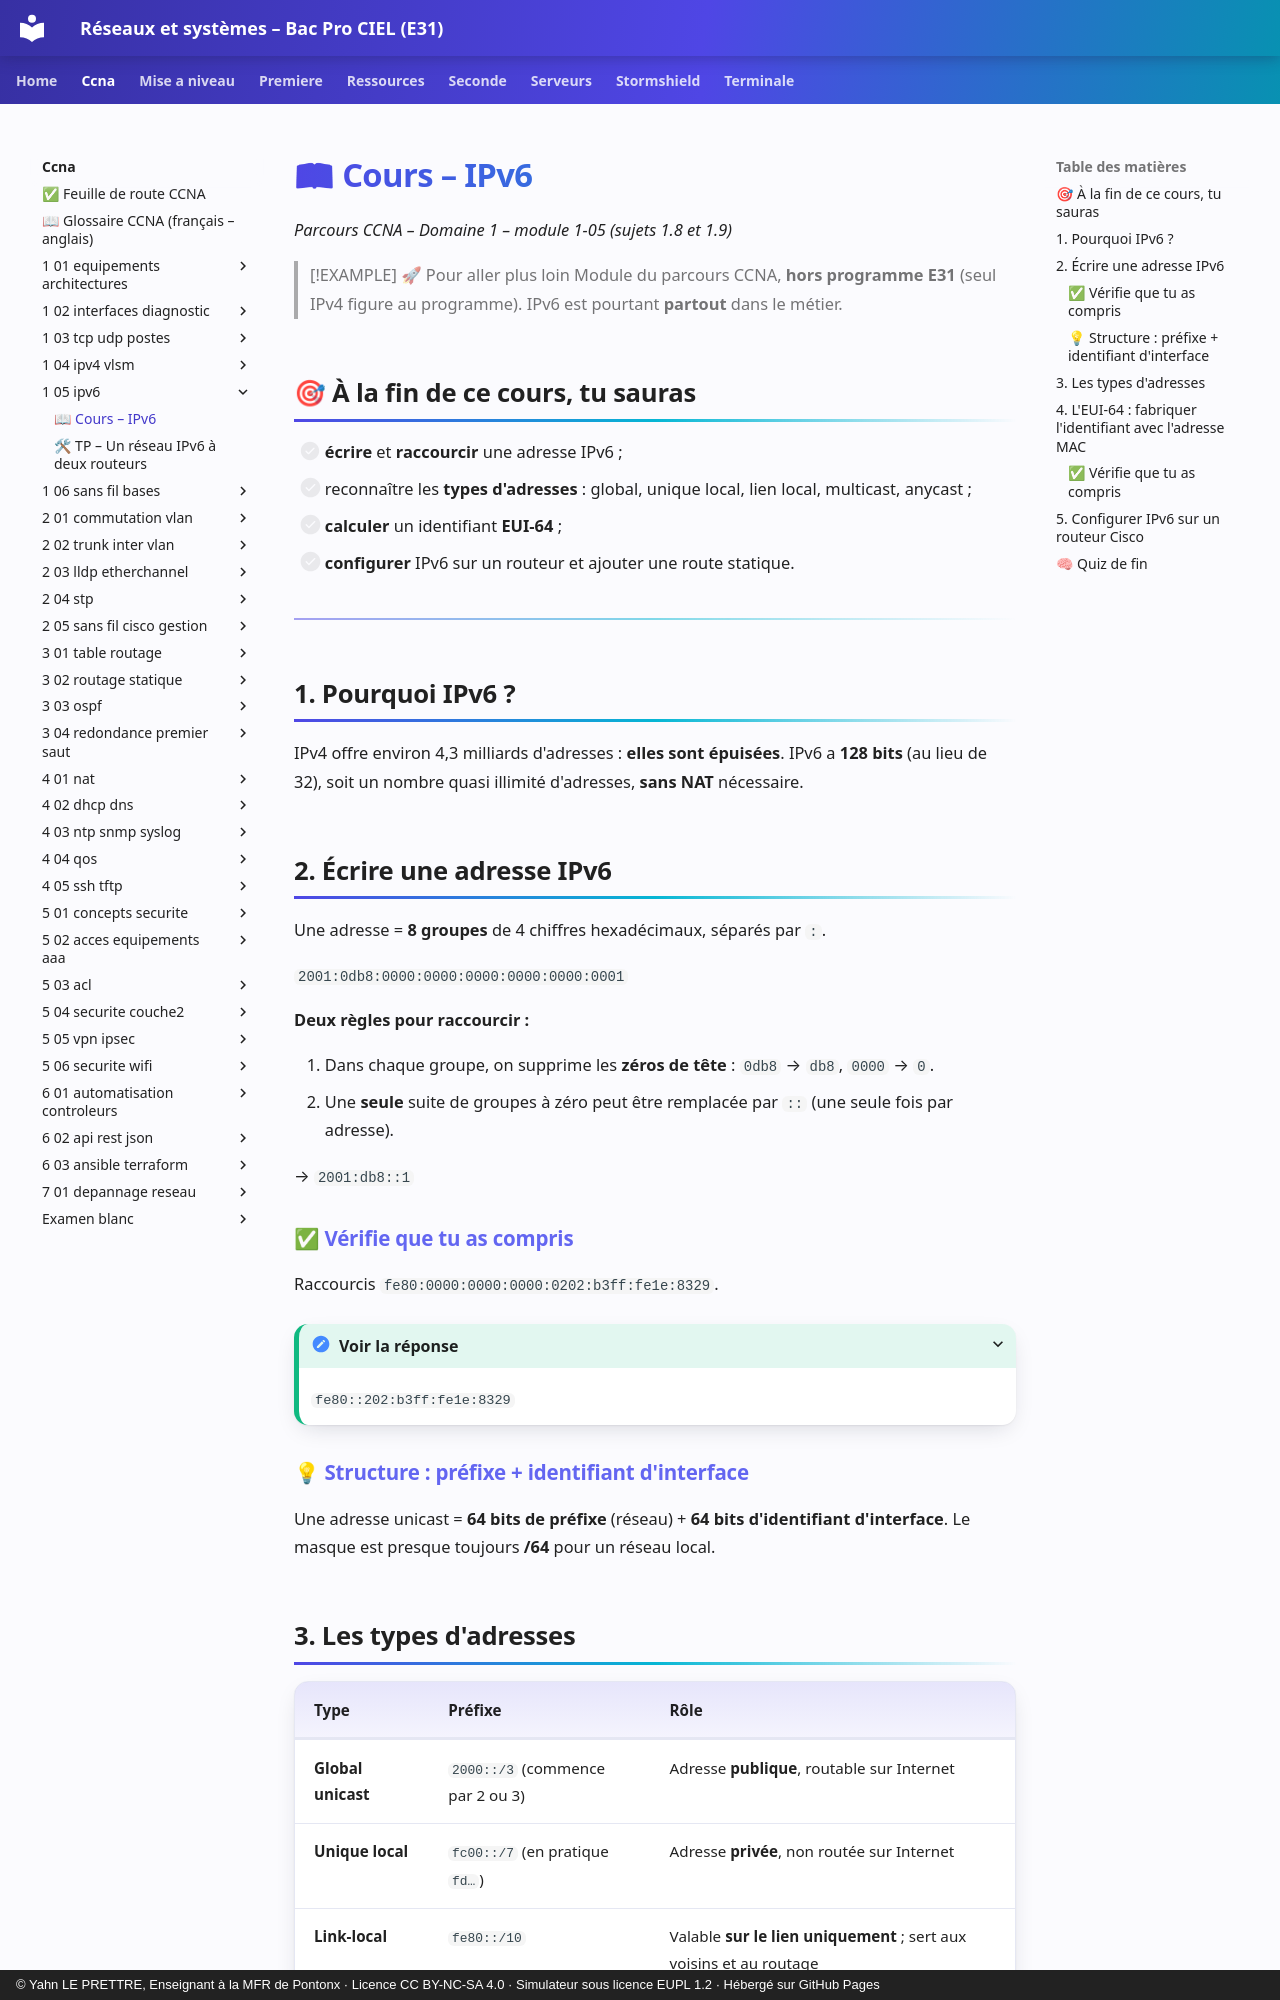

repository: YahnLP/bacprociel-reseau-systeme · page: ccna/1-05-ipv6/01-cours/index.html · generator: mkdocs · copyright: © Yahn LE PRETTRE, Enseignant à la MFR de Pontonx · Licence CC BY-NC-SA 4.0 · Simulateur sous licence EUPL 1.2 · Hébergé sur GitHub Pages

# 📖 Cours – IPv6

*Parcours CCNA – Domaine 1 – module 1-05 (sujets 1.8 et 1.9)*

> [!EXAMPLE] 🚀 Pour aller plus loin
> Module du parcours CCNA, **hors programme E31** (seul IPv4 figure au programme). IPv6 est pourtant **partout** dans le métier.

## 🎯 À la fin de ce cours, tu sauras

- [ ] **écrire** et **raccourcir** une adresse IPv6 ;
- [ ] reconnaître les **types d'adresses** : global, unique local, lien local, multicast, anycast ;
- [ ] **calculer** un identifiant **EUI-64** ;
- [ ] **configurer** IPv6 sur un routeur et ajouter une route statique.

---

## 1. Pourquoi IPv6 ?

IPv4 offre environ 4,3 milliards d'adresses : **elles sont épuisées**. IPv6 a **128 bits** (au lieu de 32), soit un nombre quasi illimité d'adresses, **sans NAT** nécessaire.

## 2. Écrire une adresse IPv6

Une adresse = **8 groupes** de 4 chiffres hexadécimaux, séparés par `:`.

`2001:0db8:0000:0000:0000:0000:0000:0001`

**Deux règles pour raccourcir :**

1. Dans chaque groupe, on supprime les **zéros de tête** : `0db8` → `db8`, `0000` → `0`.
2. Une **seule** suite de groupes à zéro peut être remplacée par `::` (une seule fois par adresse).

→ `2001:db8::1`

### ✅ Vérifie que tu as compris

Raccourcis `fe80:0000:0000:0000:0202:b3ff:fe1e:8329`.

<details markdown="1"><summary>Voir la réponse</summary>

`fe80::202:b3ff:fe1e:8329`

</details>

### 💡 Structure : préfixe + identifiant d'interface

Une adresse unicast = **64 bits de préfixe** (réseau) + **64 bits d'identifiant d'interface**. Le masque est presque toujours **/64** pour un réseau local.
